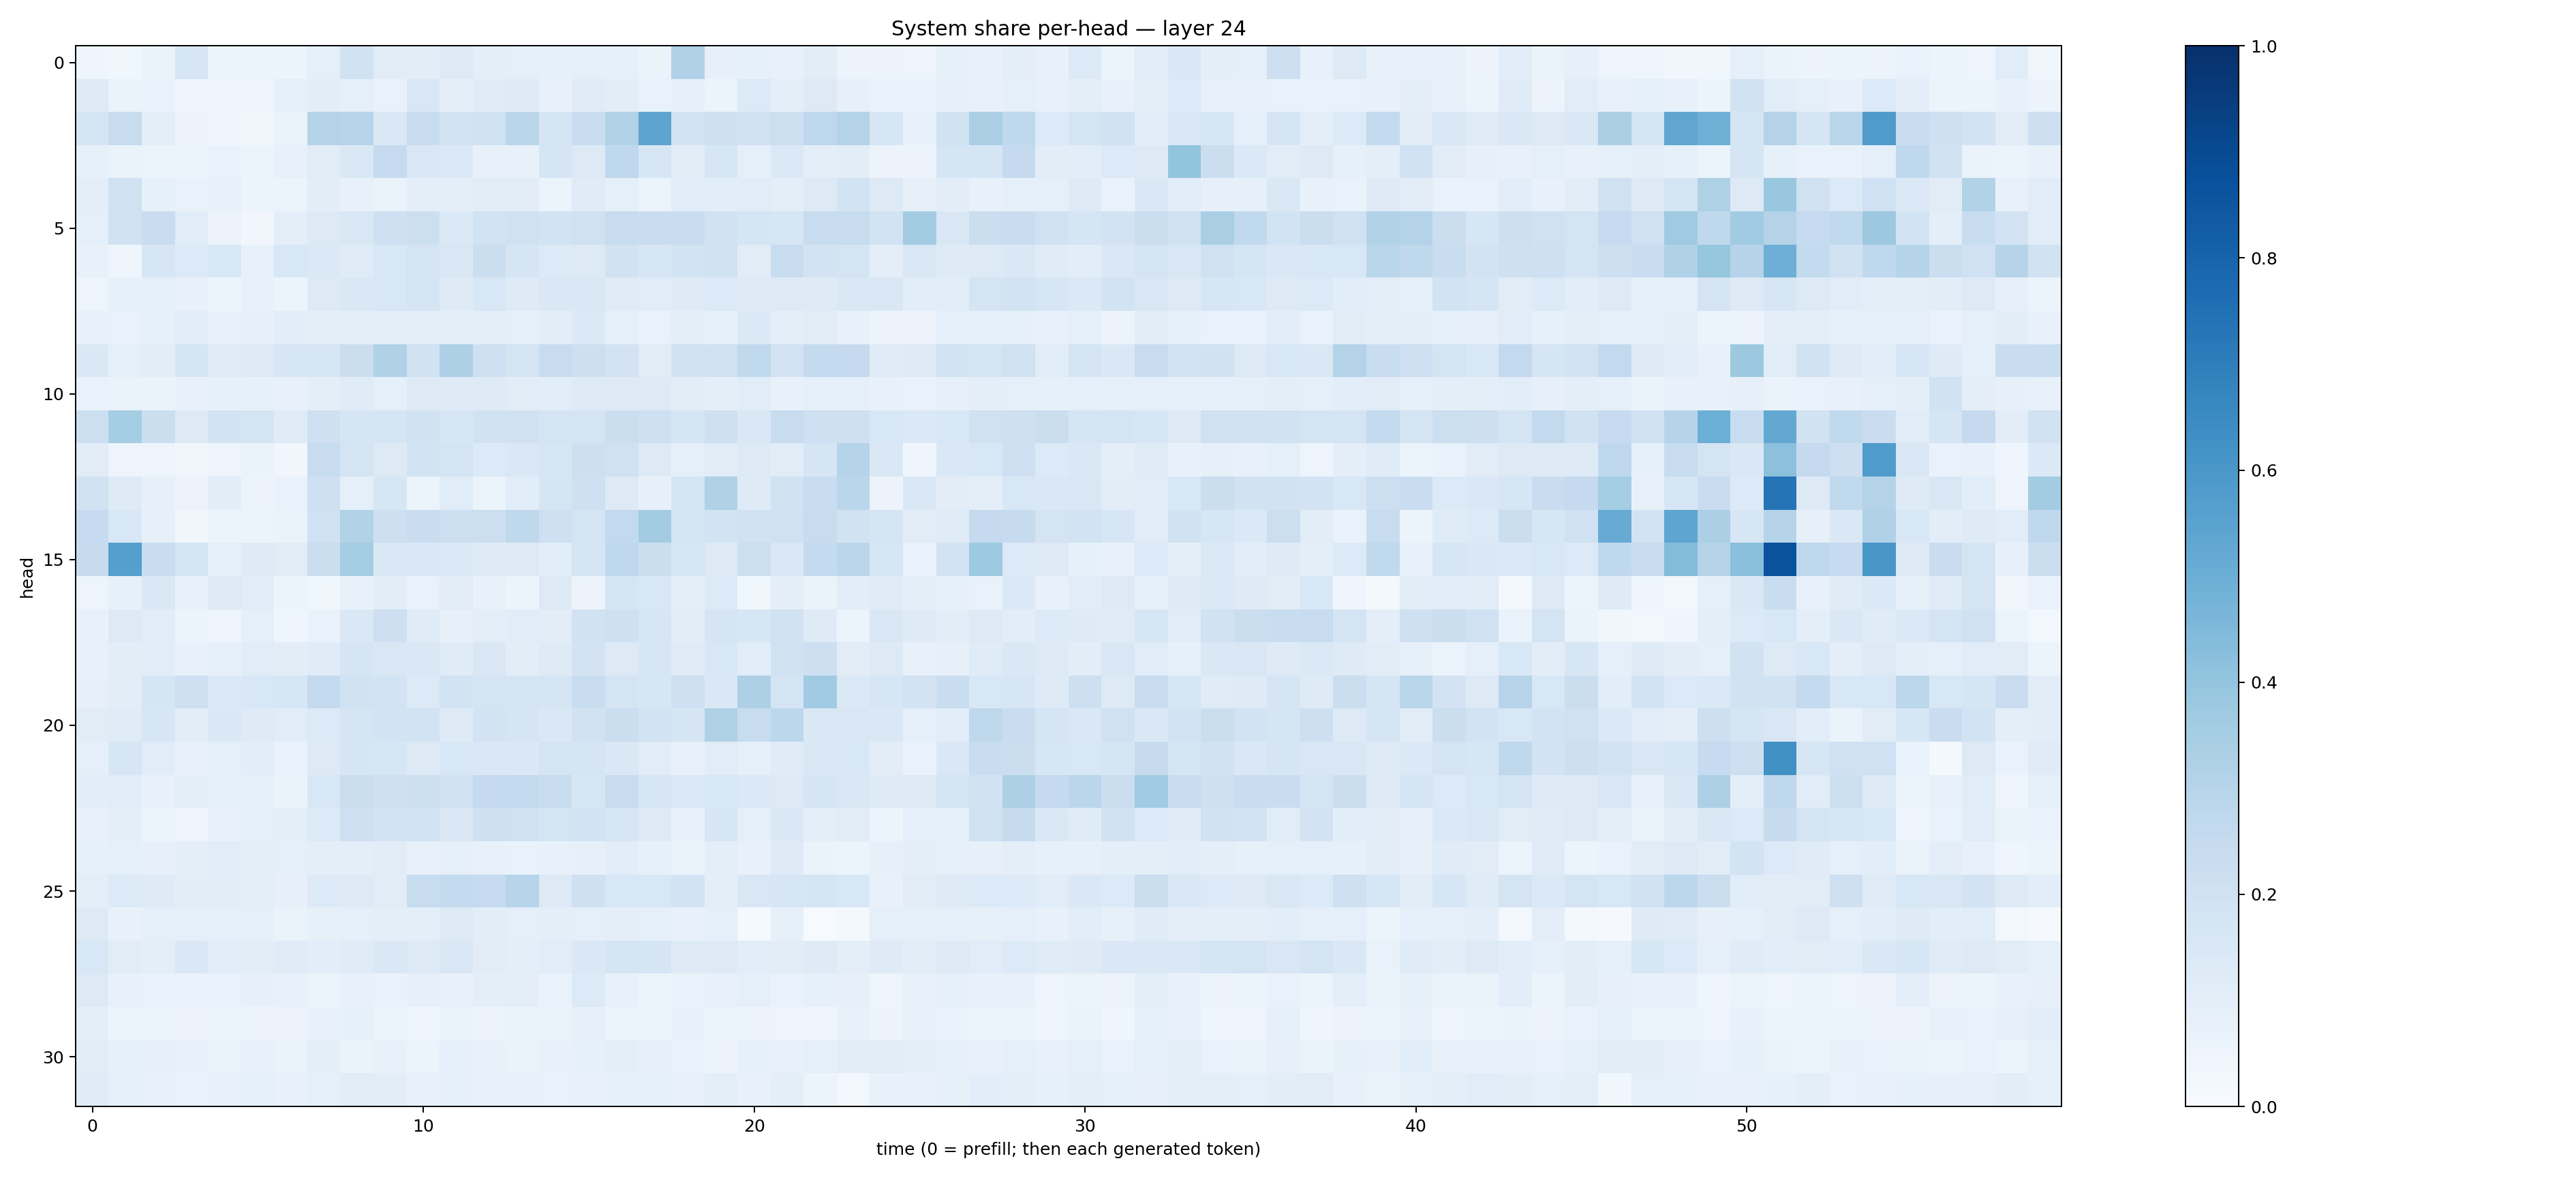

Data behind this chart, as committed beside it:
0.04632782, 0.035406258, 0.065696634, 0.15888597, 0.052930716, 0.05947616, 0.062183034, 0.089914, 0.19309285, 0.109731466, 0.10200497, 0.1266224, 0.09428183, 0.09180983, 0.08444639, 0.09005992, 0.08522201, 0.06591716, 0.3202985, 0.08149639, 0.08418253, 0.07701373, 0.103562675, 0.054870836
0.1322, 0.06604, 0.06667, 0.03922, 0.03947, 0.04839, 0.08634, 0.1033, 0.08763, 0.06647, 0.1487, 0.09801, 0.1207, 0.1218, 0.07726, 0.1206, 0.1037, 0.06792, 0.07937, 0.05974, 0.1348, 0.09616, 0.1273, 0.08037
0.1693, 0.2402, 0.09665, 0.05675, 0.04185, 0.03848, 0.06518, 0.3062, 0.2951, 0.1428, 0.2414, 0.1867, 0.1958, 0.288, 0.1673, 0.2286, 0.311, 0.5399, 0.1863, 0.2097, 0.1967, 0.2167, 0.2685, 0.3079
0.08396, 0.06555, 0.05881, 0.06208, 0.06832, 0.05125, 0.07569, 0.1112, 0.1427, 0.2499, 0.1493, 0.1398, 0.07778, 0.07147, 0.1651, 0.1263, 0.2661, 0.1633, 0.1131, 0.1641, 0.09232, 0.1377, 0.09541, 0.1023
0.1015, 0.1966, 0.08302, 0.07016, 0.07356, 0.05983, 0.06226, 0.1032, 0.07102, 0.06488, 0.1006, 0.1013, 0.11, 0.1132, 0.06165, 0.1198, 0.08736, 0.06221, 0.1156, 0.1092, 0.1144, 0.1001, 0.1289, 0.1859
0.09049, 0.1988, 0.2293, 0.1151, 0.05524, 0.03406, 0.0993, 0.1269, 0.15, 0.2035, 0.2176, 0.1379, 0.1853, 0.1971, 0.1855, 0.1954, 0.2408, 0.2294, 0.2291, 0.1877, 0.1709, 0.1578, 0.2381, 0.2347
0.07248, 0.0458, 0.159, 0.1351, 0.1536, 0.07623, 0.1543, 0.1379, 0.1185, 0.1561, 0.1781, 0.1492, 0.2199, 0.1671, 0.1366, 0.1285, 0.1934, 0.1624, 0.186, 0.1984, 0.112, 0.2384, 0.1808, 0.1745
0.04924, 0.08209, 0.08849, 0.07365, 0.06071, 0.0711, 0.05989, 0.1278, 0.142, 0.1547, 0.1791, 0.1244, 0.1542, 0.1226, 0.1454, 0.144, 0.1202, 0.1164, 0.1228, 0.1349, 0.1231, 0.1324, 0.1232, 0.144
0.07438, 0.06649, 0.08287, 0.1086, 0.0777, 0.08188, 0.107, 0.09983, 0.09622, 0.09398, 0.09415, 0.0977, 0.1013, 0.08984, 0.1054, 0.1403, 0.08649, 0.06896, 0.09462, 0.08527, 0.1388, 0.09537, 0.1099, 0.07489
0.1416, 0.08795, 0.1048, 0.1715, 0.1174, 0.1302, 0.1623, 0.1571, 0.2201, 0.3179, 0.1903, 0.3273, 0.2062, 0.1786, 0.237, 0.2141, 0.1825, 0.1114, 0.1944, 0.1998, 0.2642, 0.1802, 0.2566, 0.2535
0.06813, 0.06585, 0.06538, 0.07325, 0.08278, 0.08358, 0.07328, 0.09945, 0.1175, 0.09264, 0.1319, 0.1248, 0.1231, 0.1099, 0.1061, 0.1227, 0.1304, 0.1307, 0.1027, 0.09807, 0.1137, 0.07791, 0.08817, 0.08894
0.2184, 0.352, 0.2194, 0.1285, 0.1844, 0.1727, 0.1188, 0.2051, 0.1716, 0.1684, 0.1932, 0.1606, 0.192, 0.1983, 0.1753, 0.1772, 0.2235, 0.2097, 0.1686, 0.2055, 0.1437, 0.2346, 0.2044, 0.2056
0.1115, 0.04956, 0.04713, 0.03307, 0.04721, 0.06296, 0.03157, 0.2356, 0.1762, 0.1289, 0.187, 0.1772, 0.1329, 0.1443, 0.1604, 0.2132, 0.1969, 0.131, 0.09087, 0.1114, 0.1254, 0.1108, 0.1667, 0.2982
0.1885, 0.123, 0.0784, 0.0577, 0.1047, 0.05704, 0.06884, 0.2068, 0.09139, 0.1633, 0.06211, 0.1155, 0.06018, 0.1069, 0.1658, 0.206, 0.1296, 0.07851, 0.171, 0.319, 0.1225, 0.1877, 0.2324, 0.2858
0.2478, 0.1542, 0.07843, 0.03348, 0.05114, 0.0546, 0.06443, 0.1997, 0.3101, 0.2122, 0.2285, 0.2167, 0.2169, 0.2726, 0.2032, 0.1784, 0.2608, 0.3584, 0.1655, 0.1872, 0.1895, 0.1957, 0.2349, 0.1927
0.2441, 0.5648, 0.2308, 0.1738, 0.08767, 0.1219, 0.1116, 0.2262, 0.3533, 0.1465, 0.1497, 0.1386, 0.1238, 0.1295, 0.1067, 0.1709, 0.2726, 0.2234, 0.1566, 0.1256, 0.2158, 0.1412, 0.2552, 0.2841
0.04859, 0.0855, 0.1442, 0.07619, 0.1304, 0.1141, 0.05442, 0.03668, 0.0773, 0.1044, 0.06747, 0.1119, 0.07543, 0.06134, 0.1258, 0.05789, 0.1672, 0.156, 0.09936, 0.1354, 0.03736, 0.1001, 0.06547, 0.1083
0.07236, 0.1265, 0.1148, 0.05094, 0.0491, 0.0921, 0.04102, 0.06847, 0.1483, 0.2121, 0.1187, 0.08058, 0.09436, 0.1139, 0.1028, 0.1932, 0.2038, 0.1584, 0.1047, 0.1661, 0.1581, 0.1928, 0.1247, 0.0595
0.0776, 0.1018, 0.1155, 0.0757, 0.08496, 0.1169, 0.1018, 0.1191, 0.1675, 0.1504, 0.1409, 0.1198, 0.1496, 0.1028, 0.1218, 0.1814, 0.1258, 0.1593, 0.1178, 0.1557, 0.1067, 0.1955, 0.2124, 0.1108
0.07837, 0.1047, 0.1678, 0.2075, 0.1404, 0.1528, 0.1628, 0.2576, 0.1925, 0.1875, 0.1329, 0.1838, 0.1792, 0.1717, 0.1705, 0.2307, 0.1776, 0.1585, 0.206, 0.1453, 0.3247, 0.1737, 0.3646, 0.1386
0.1102, 0.1205, 0.1614, 0.1018, 0.141, 0.1239, 0.114, 0.1358, 0.1647, 0.1824, 0.1857, 0.1211, 0.1809, 0.1658, 0.1461, 0.1931, 0.221, 0.1845, 0.1675, 0.3241, 0.2367, 0.2785, 0.1479, 0.1518
0.0863, 0.1599, 0.1155, 0.07414, 0.0894, 0.1058, 0.06889, 0.1273, 0.166, 0.1626, 0.1283, 0.156, 0.1416, 0.1452, 0.1724, 0.1674, 0.146, 0.1166, 0.07692, 0.1147, 0.09129, 0.121, 0.1461, 0.1527
0.107, 0.1145, 0.07807, 0.09687, 0.08412, 0.08662, 0.06554, 0.155, 0.2203, 0.2074, 0.2179, 0.1885, 0.2508, 0.2601, 0.2395, 0.1575, 0.2347, 0.1628, 0.1406, 0.1546, 0.1384, 0.1327, 0.1676, 0.1434
0.0781, 0.1008, 0.06047, 0.0497, 0.07265, 0.09246, 0.09505, 0.136, 0.2092, 0.1802, 0.1858, 0.1418, 0.21, 0.2013, 0.1743, 0.1807, 0.1612, 0.1299, 0.07384, 0.1579, 0.09129, 0.1433, 0.09973, 0.1101
0.08215, 0.09374, 0.07888, 0.09457, 0.1137, 0.09439, 0.08856, 0.09668, 0.09381, 0.1095, 0.07492, 0.09247, 0.07364, 0.06675, 0.0775, 0.08033, 0.1088, 0.08544, 0.06275, 0.09856, 0.07539, 0.1236, 0.06488, 0.06226
0.1013, 0.1356, 0.1218, 0.1051, 0.1106, 0.09805, 0.07867, 0.1329, 0.132, 0.1107, 0.238, 0.2554, 0.2487, 0.2931, 0.1319, 0.2099, 0.153, 0.1557, 0.1851, 0.09993, 0.1495, 0.1573, 0.1711, 0.1529
0.1326, 0.07753, 0.09251, 0.08921, 0.08733, 0.08728, 0.06585, 0.08442, 0.08631, 0.09667, 0.09603, 0.1297, 0.1031, 0.08881, 0.09965, 0.08816, 0.09593, 0.08991, 0.07183, 0.08646, 0.01535, 0.08297, 0.007533, 0.01582
0.1536, 0.1112, 0.09948, 0.1417, 0.1142, 0.1047, 0.1182, 0.1083, 0.1179, 0.1416, 0.1284, 0.1508, 0.1123, 0.09828, 0.1157, 0.1472, 0.1654, 0.1703, 0.123, 0.1319, 0.1061, 0.1037, 0.1235, 0.09617
0.1266, 0.07032, 0.06896, 0.06819, 0.06895, 0.0783, 0.0728, 0.05893, 0.07764, 0.06993, 0.07931, 0.07252, 0.09918, 0.09759, 0.06856, 0.1339, 0.07162, 0.05181, 0.06852, 0.0745, 0.08812, 0.06955, 0.08548, 0.08122
0.09555, 0.05375, 0.05215, 0.05685, 0.05125, 0.05568, 0.05732, 0.07375, 0.08467, 0.05447, 0.04844, 0.06638, 0.05692, 0.06366, 0.06383, 0.0813, 0.06164, 0.05306, 0.07204, 0.0517, 0.05552, 0.05004, 0.04784, 0.07635
0.1126, 0.08584, 0.07878, 0.07192, 0.0642, 0.07435, 0.06351, 0.09893, 0.06415, 0.07335, 0.06148, 0.08708, 0.07392, 0.06457, 0.07097, 0.08404, 0.09855, 0.08064, 0.06742, 0.05766, 0.08536, 0.07576, 0.08835, 0.1119
0.1178, 0.08444, 0.0745, 0.06741, 0.078, 0.09296, 0.07315, 0.08658, 0.1095, 0.1053, 0.07289, 0.09111, 0.07124, 0.07458, 0.06942, 0.07198, 0.08431, 0.08771, 0.07753, 0.1005, 0.07441, 0.09403, 0.05906, 0.02932
